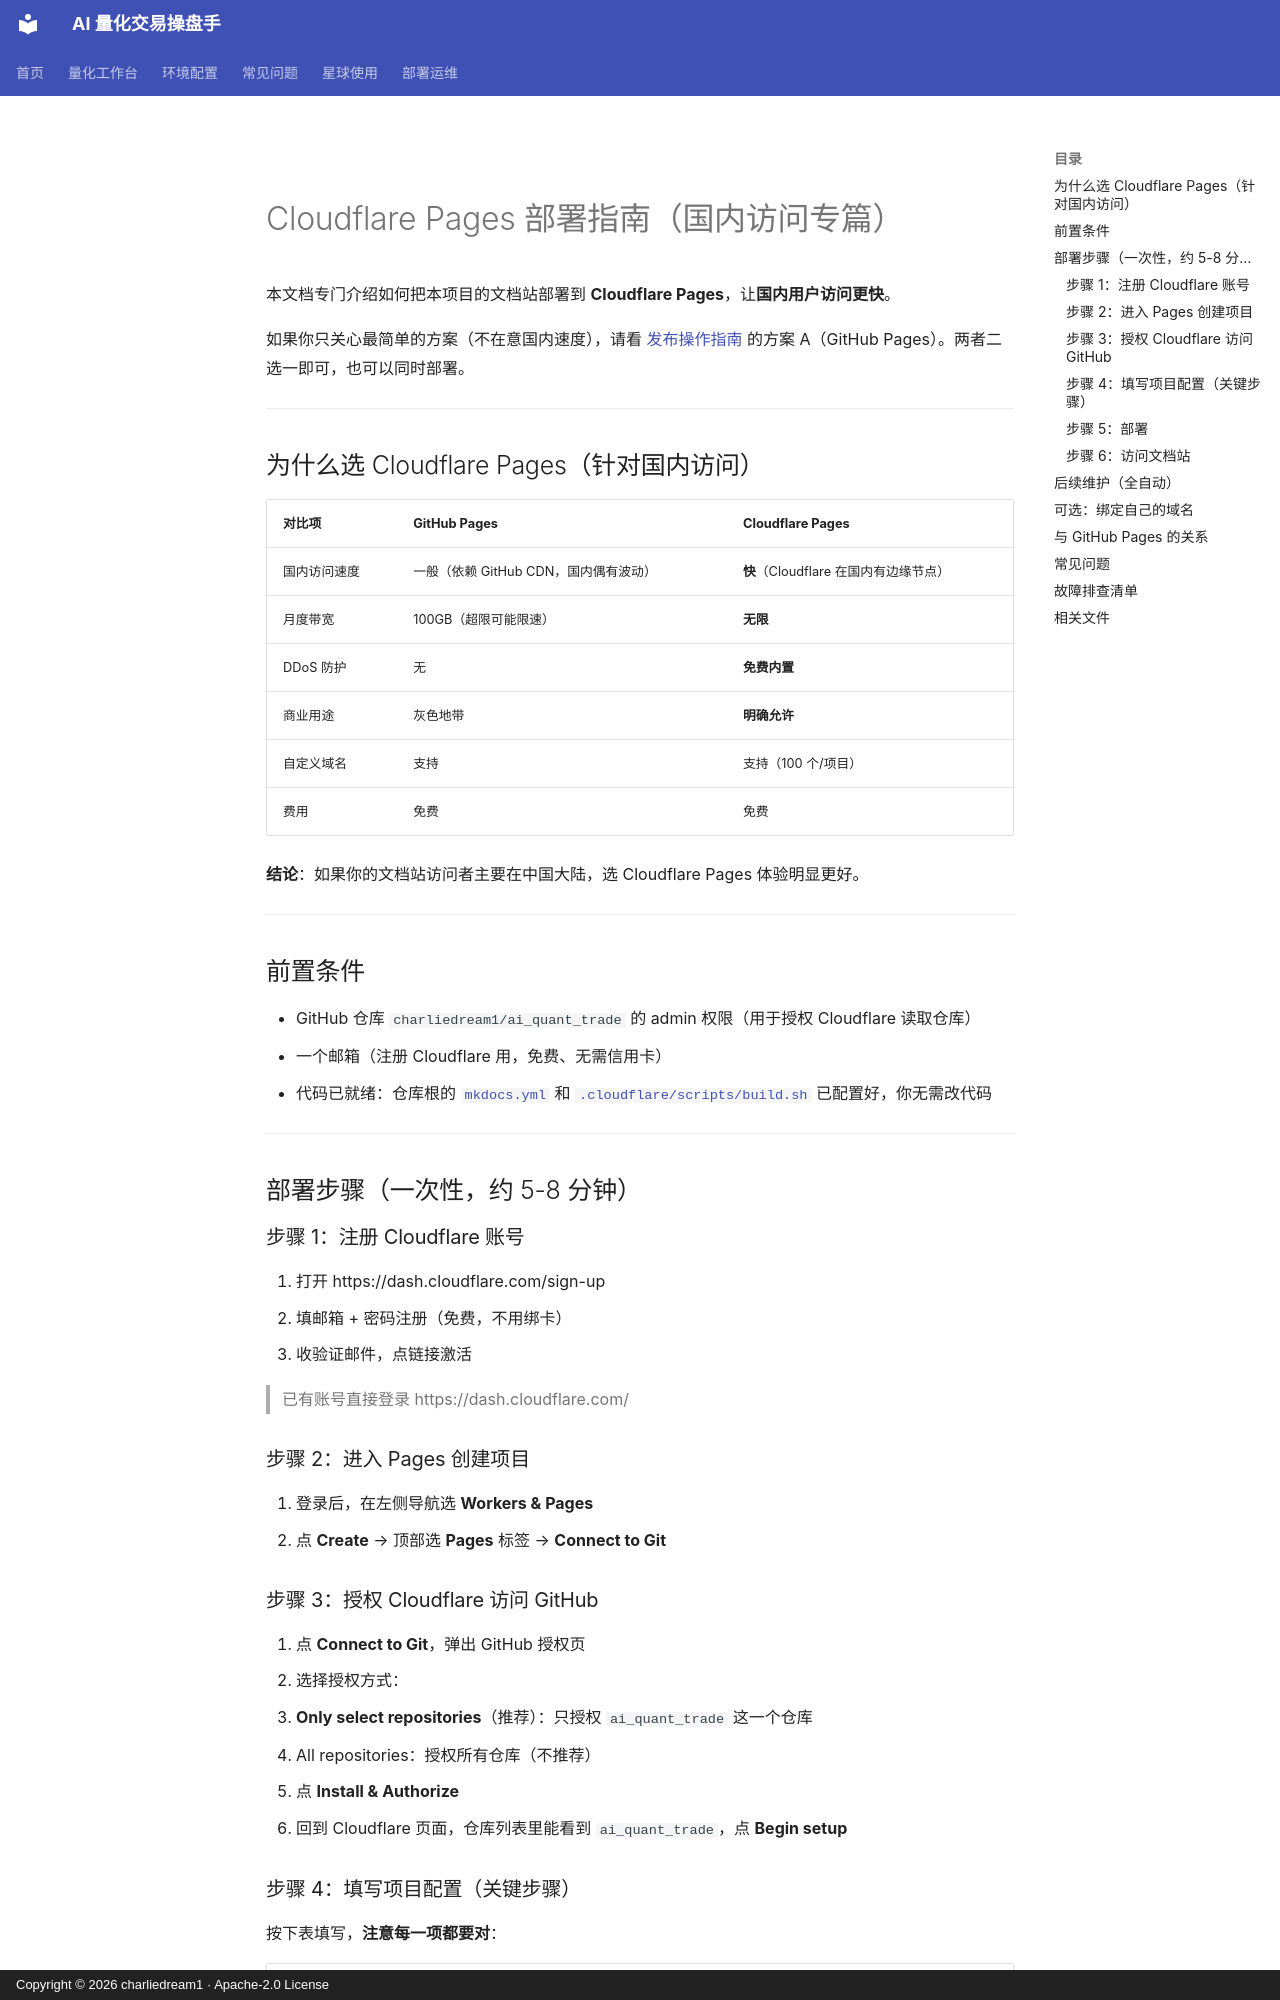

repository: charliedream1/ai_quant_trade · page: deployment/Cloudflare_Pages_部署指南/index.html · generator: mkdocs · copyright: Copyright © 2026 charliedream1 · Apache-2.0 License

# Cloudflare Pages 部署指南（国内访问专篇）

本文档专门介绍如何把本项目的文档站部署到 **Cloudflare Pages**，让**国内用户访问更快**。

如果你只关心最简单的方案（不在意国内速度），请看 [发布操作指南](发布操作指南.md) 的方案 A（GitHub Pages）。两者二选一即可，也可以同时部署。

---

## 为什么选 Cloudflare Pages（针对国内访问）

| 对比项 | GitHub Pages | Cloudflare Pages |
|---|---|---|
| 国内访问速度 | 一般（依赖 GitHub CDN，国内偶有波动） | **快**（Cloudflare 在国内有边缘节点） |
| 月度带宽 | 100GB（超限可能限速） | **无限** |
| DDoS 防护 | 无 | **免费内置** |
| 商业用途 | 灰色地带 | **明确允许** |
| 自定义域名 | 支持 | 支持（100 个/项目） |
| 费用 | 免费 | 免费 |

**结论**：如果你的文档站访问者主要在中国大陆，选 Cloudflare Pages 体验明显更好。

---

## 前置条件

- GitHub 仓库 `charliedream1/ai_quant_trade` 的 admin 权限（用于授权 Cloudflare 读取仓库）
- 一个邮箱（注册 Cloudflare 用，免费、无需信用卡）
- 代码已就绪：仓库根的 [`mkdocs.yml`](https://github.com/charliedream1/ai_quant_trade/blob/master/mkdocs.yml) 和 [`.cloudflare/scripts/build.sh`](https://github.com/charliedream1/ai_quant_trade/blob/master/.cloudflare/scripts/build.sh) 已配置好，你无需改代码

---

## 部署步骤（一次性，约 5-8 分钟）

### 步骤 1：注册 Cloudflare 账号

1. 打开 https://dash.cloudflare.com/sign-up
2. 填邮箱 + 密码注册（免费，不用绑卡）
3. 收验证邮件，点链接激活

> 已有账号直接登录 https://dash.cloudflare.com/

### 步骤 2：进入 Pages 创建项目

1. 登录后，在左侧导航选 **Workers & Pages**
2. 点 **Create** → 顶部选 **Pages** 标签 → **Connect to Git**

### 步骤 3：授权 Cloudflare 访问 GitHub

1. 点 **Connect to Git**，弹出 GitHub 授权页
2. 选择授权方式：
   - **Only select repositories**（推荐）：只授权 `ai_quant_trade` 这一个仓库
   - All repositories：授权所有仓库（不推荐）
3. 点 **Install & Authorize**
4. 回到 Cloudflare 页面，仓库列表里能看到 `ai_quant_trade`，点 **Begin setup**
